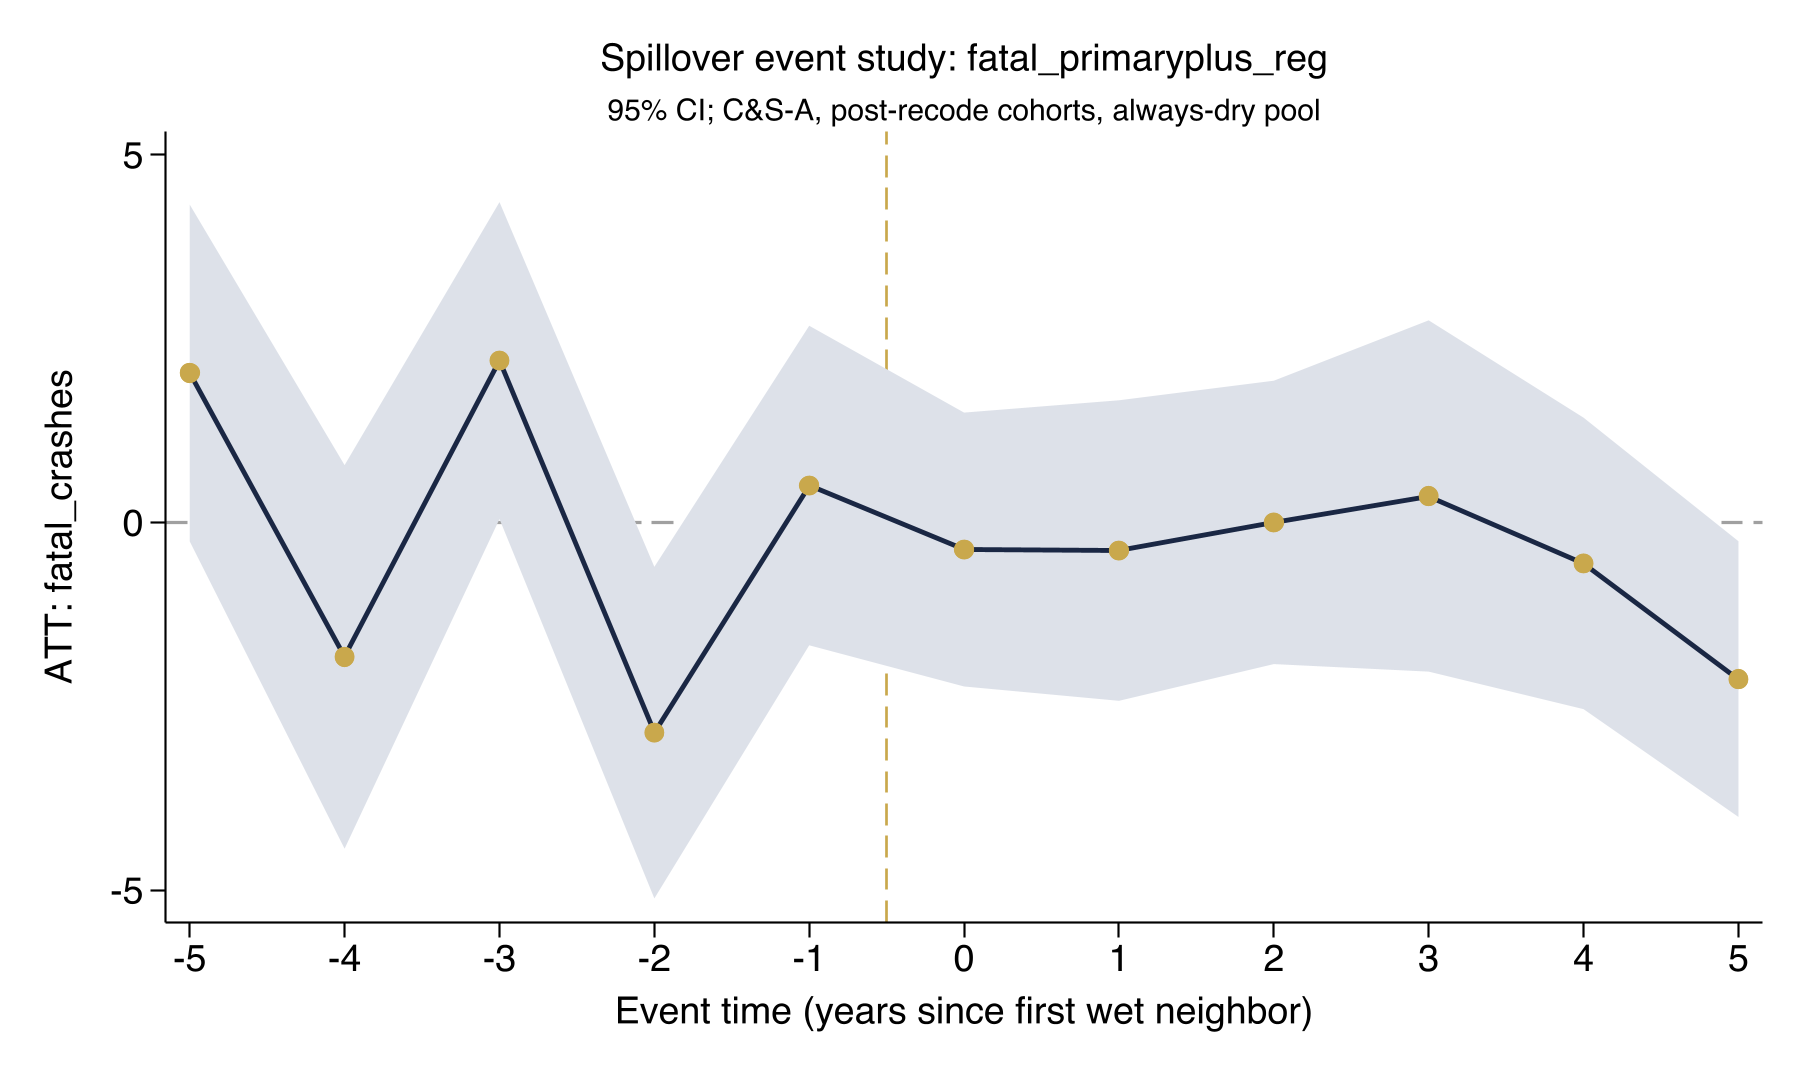

Source data for this figure (header and first rows):
coef_name, coef, se
Pre_avg, 0.01241, 0.2145
Post_avg, -0.5104, 0.7992
Tm5, 2.035, 1.169
Tm4, -1.826, 1.331
Tm3, 2.204, 1.1
Tm2, -2.856, 1.15
Tm1, 0.5047, 1.109
Tp0, -0.3656, 0.9502
Tp1, -0.38, 1.043
Tp2, 0.003182, 0.9832
Tp3, 0.3625, 1.219
Tp4, -0.5543, 1.011
Tp5, -2.128, 0.9566
